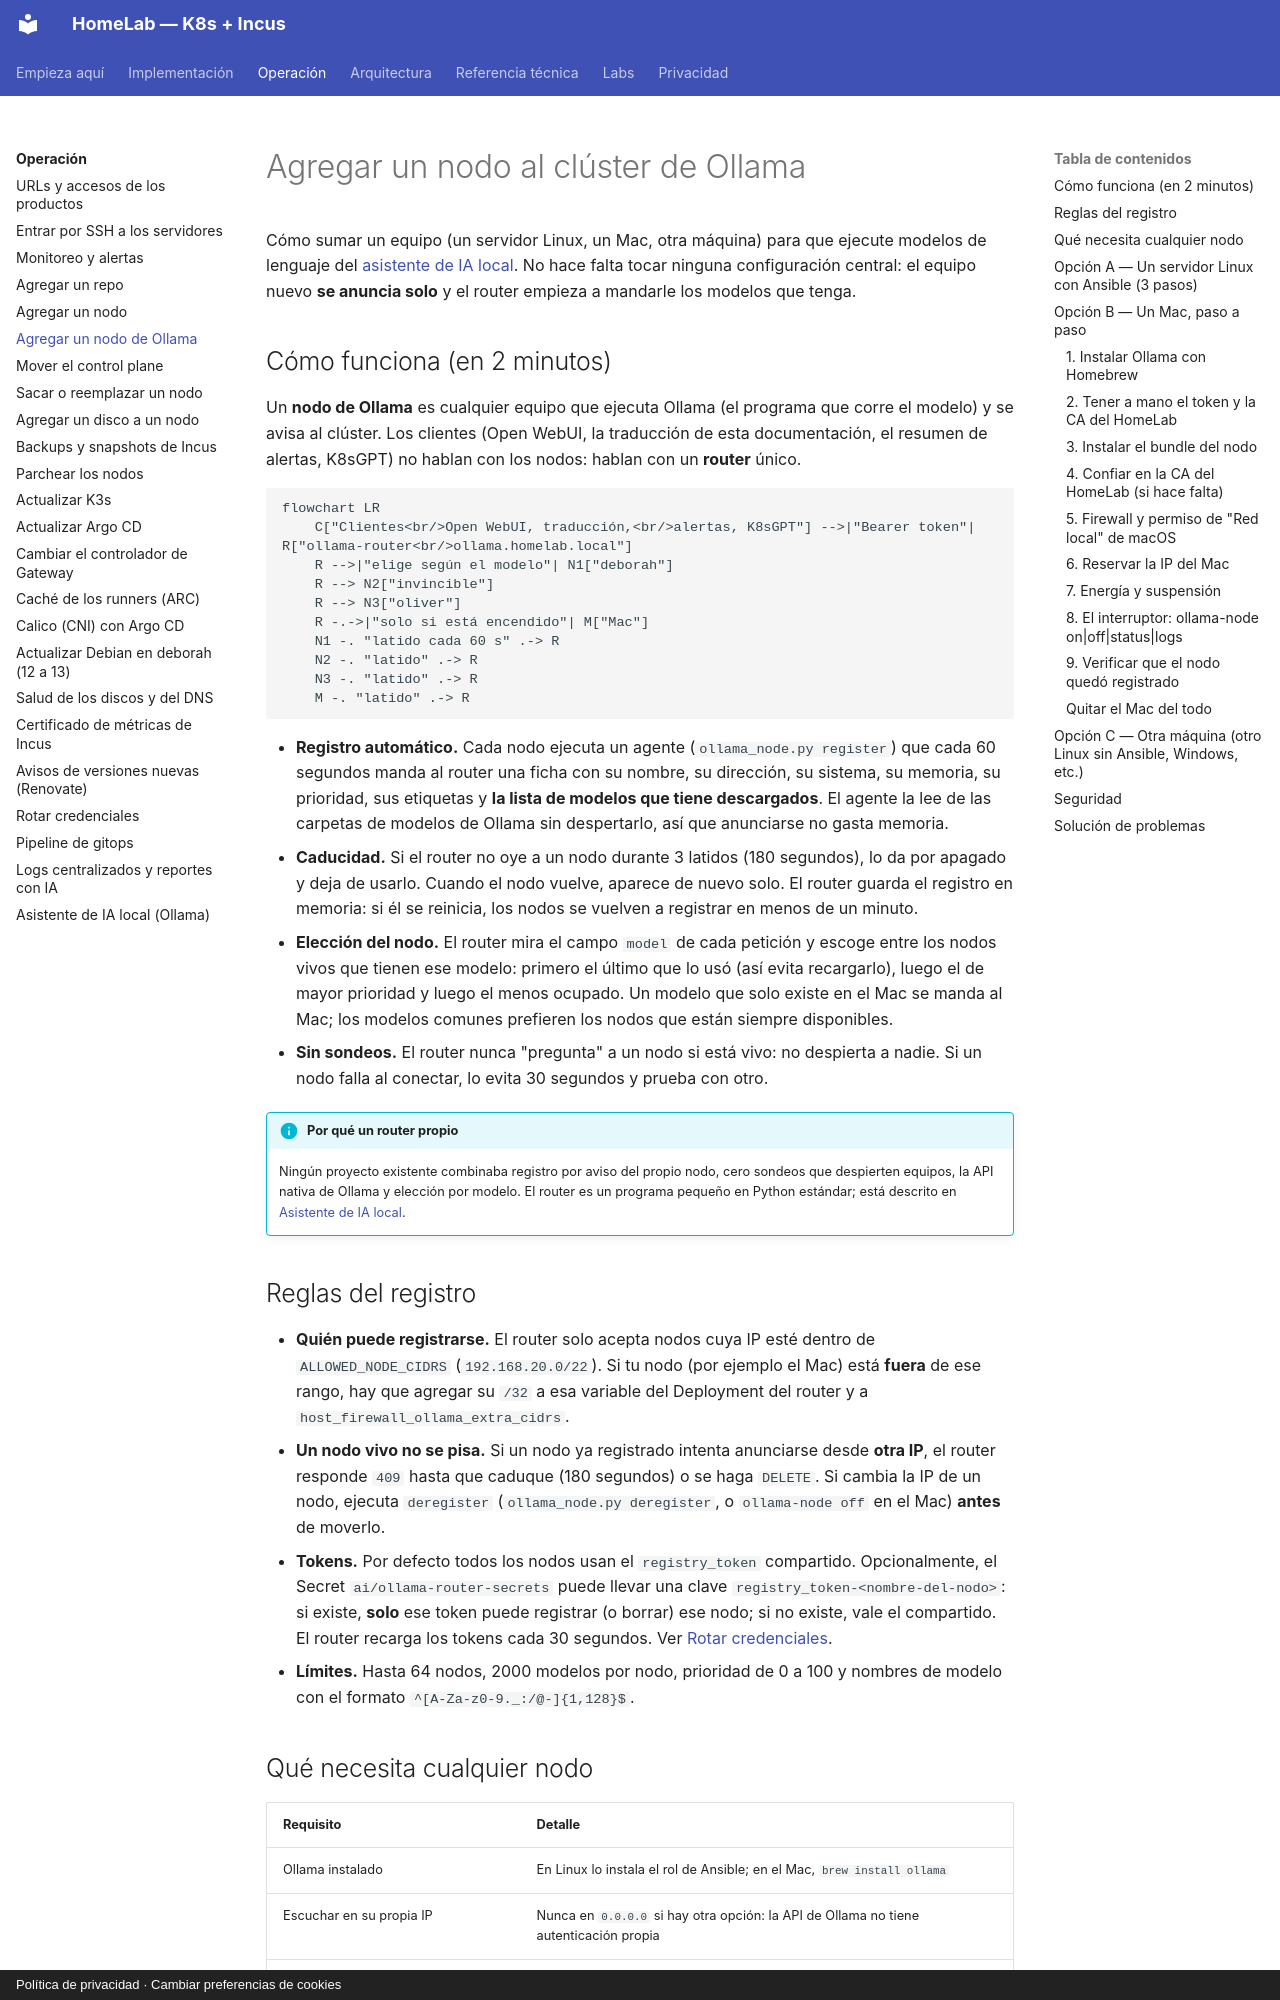

repository: maceosoft/homelab · page: operacion/agregar-nodo-ollama/index.html · generator: mkdocs · copyright: Política de privacidad · Cambiar preferencias de cookies

# Agregar un nodo al clúster de Ollama

Cómo sumar un equipo (un servidor Linux, un Mac, otra máquina) para que ejecute modelos de lenguaje del
[asistente de IA local](ia-ollama.md). No hace falta tocar ninguna configuración central: el equipo nuevo
**se anuncia solo** y el router empieza a mandarle los modelos que tenga.

## Cómo funciona (en 2 minutos)

Un **nodo de Ollama** es cualquier equipo que ejecuta Ollama (el programa que corre el modelo) y se avisa al
clúster. Los clientes (Open WebUI, la traducción de esta documentación, el resumen de alertas, K8sGPT) no
hablan con los nodos: hablan con un **router** único.

```mermaid
flowchart LR
    C["Clientes<br/>Open WebUI, traducción,<br/>alertas, K8sGPT"] -->|"Bearer token"| R["ollama-router<br/>ollama.homelab.local"]
    R -->|"elige según el modelo"| N1["deborah"]
    R --> N2["invincible"]
    R --> N3["oliver"]
    R -.->|"solo si está encendido"| M["Mac"]
    N1 -. "latido cada 60 s" .-> R
    N2 -. "latido" .-> R
    N3 -. "latido" .-> R
    M -. "latido" .-> R
```

- **Registro automático.** Cada nodo ejecuta un agente (`ollama_node.py register`) que cada 60 segundos manda
  al router una ficha con su nombre, su dirección, su sistema, su memoria, su prioridad, sus etiquetas y **la
  lista de modelos que tiene descargados**. El agente la lee de las carpetas de modelos de Ollama sin
  despertarlo, así que anunciarse no gasta memoria.
- **Caducidad.** Si el router no oye a un nodo durante 3 latidos (180 segundos), lo da por apagado y deja de
  usarlo. Cuando el nodo vuelve, aparece de nuevo solo. El router guarda el registro en memoria: si él se
  reinicia, los nodos se vuelven a registrar en menos de un minuto.
- **Elección del nodo.** El router mira el campo `model` de cada petición y escoge entre los nodos vivos que
  tienen ese modelo: primero el último que lo usó (así evita recargarlo), luego el de mayor prioridad y luego
  el menos ocupado. Un modelo que solo existe en el Mac se manda al Mac; los modelos comunes prefieren los
  nodos que están siempre disponibles.
- **Sin sondeos.** El router nunca "pregunta" a un nodo si está vivo: no despierta a nadie. Si un nodo falla
  al conectar, lo evita 30 segundos y prueba con otro.

!!! info "Por qué un router propio"
    Ningún proyecto existente combinaba registro por aviso del propio nodo, cero sondeos que despierten
    equipos, la API nativa de Ollama y elección por modelo. El router es un programa pequeño en Python
    estándar; está descrito en [Asistente de IA local](ia-ollama.md).

## Reglas del registro

- **Quién puede registrarse.** El router solo acepta nodos cuya IP esté dentro de `ALLOWED_NODE_CIDRS`
  (`192.168.20.0/22`). Si tu nodo (por ejemplo el Mac) está **fuera** de ese rango, hay que agregar su `/32` a esa
  variable del Deployment del router y a `host_firewall_ollama_extra_cidrs`.
- **Un nodo vivo no se pisa.** Si un nodo ya registrado intenta anunciarse desde **otra IP**, el router responde
  `409` hasta que caduque (180 segundos) o se haga `DELETE`. Si cambia la IP de un nodo, ejecuta `deregister`
  (`ollama_node.py deregister`, o `ollama-node off` en el Mac) **antes** de moverlo.
- **Tokens.** Por defecto todos los nodos usan el `registry_token` compartido. Opcionalmente, el Secret
  `ai/ollama-router-secrets` puede llevar una clave `registry_token-<nombre-del-nodo>`: si existe, **solo** ese token
  puede registrar (o borrar) ese nodo; si no existe, vale el compartido. El router recarga los tokens cada 30 segundos.
  Ver [Rotar credenciales](rotar-credenciales.md).
- **Límites.** Hasta 64 nodos, 2000 modelos por nodo, prioridad de 0 a 100 y nombres de modelo con el formato
  `^[A-Za-z0-9._:/@-]{1,128}$`.
